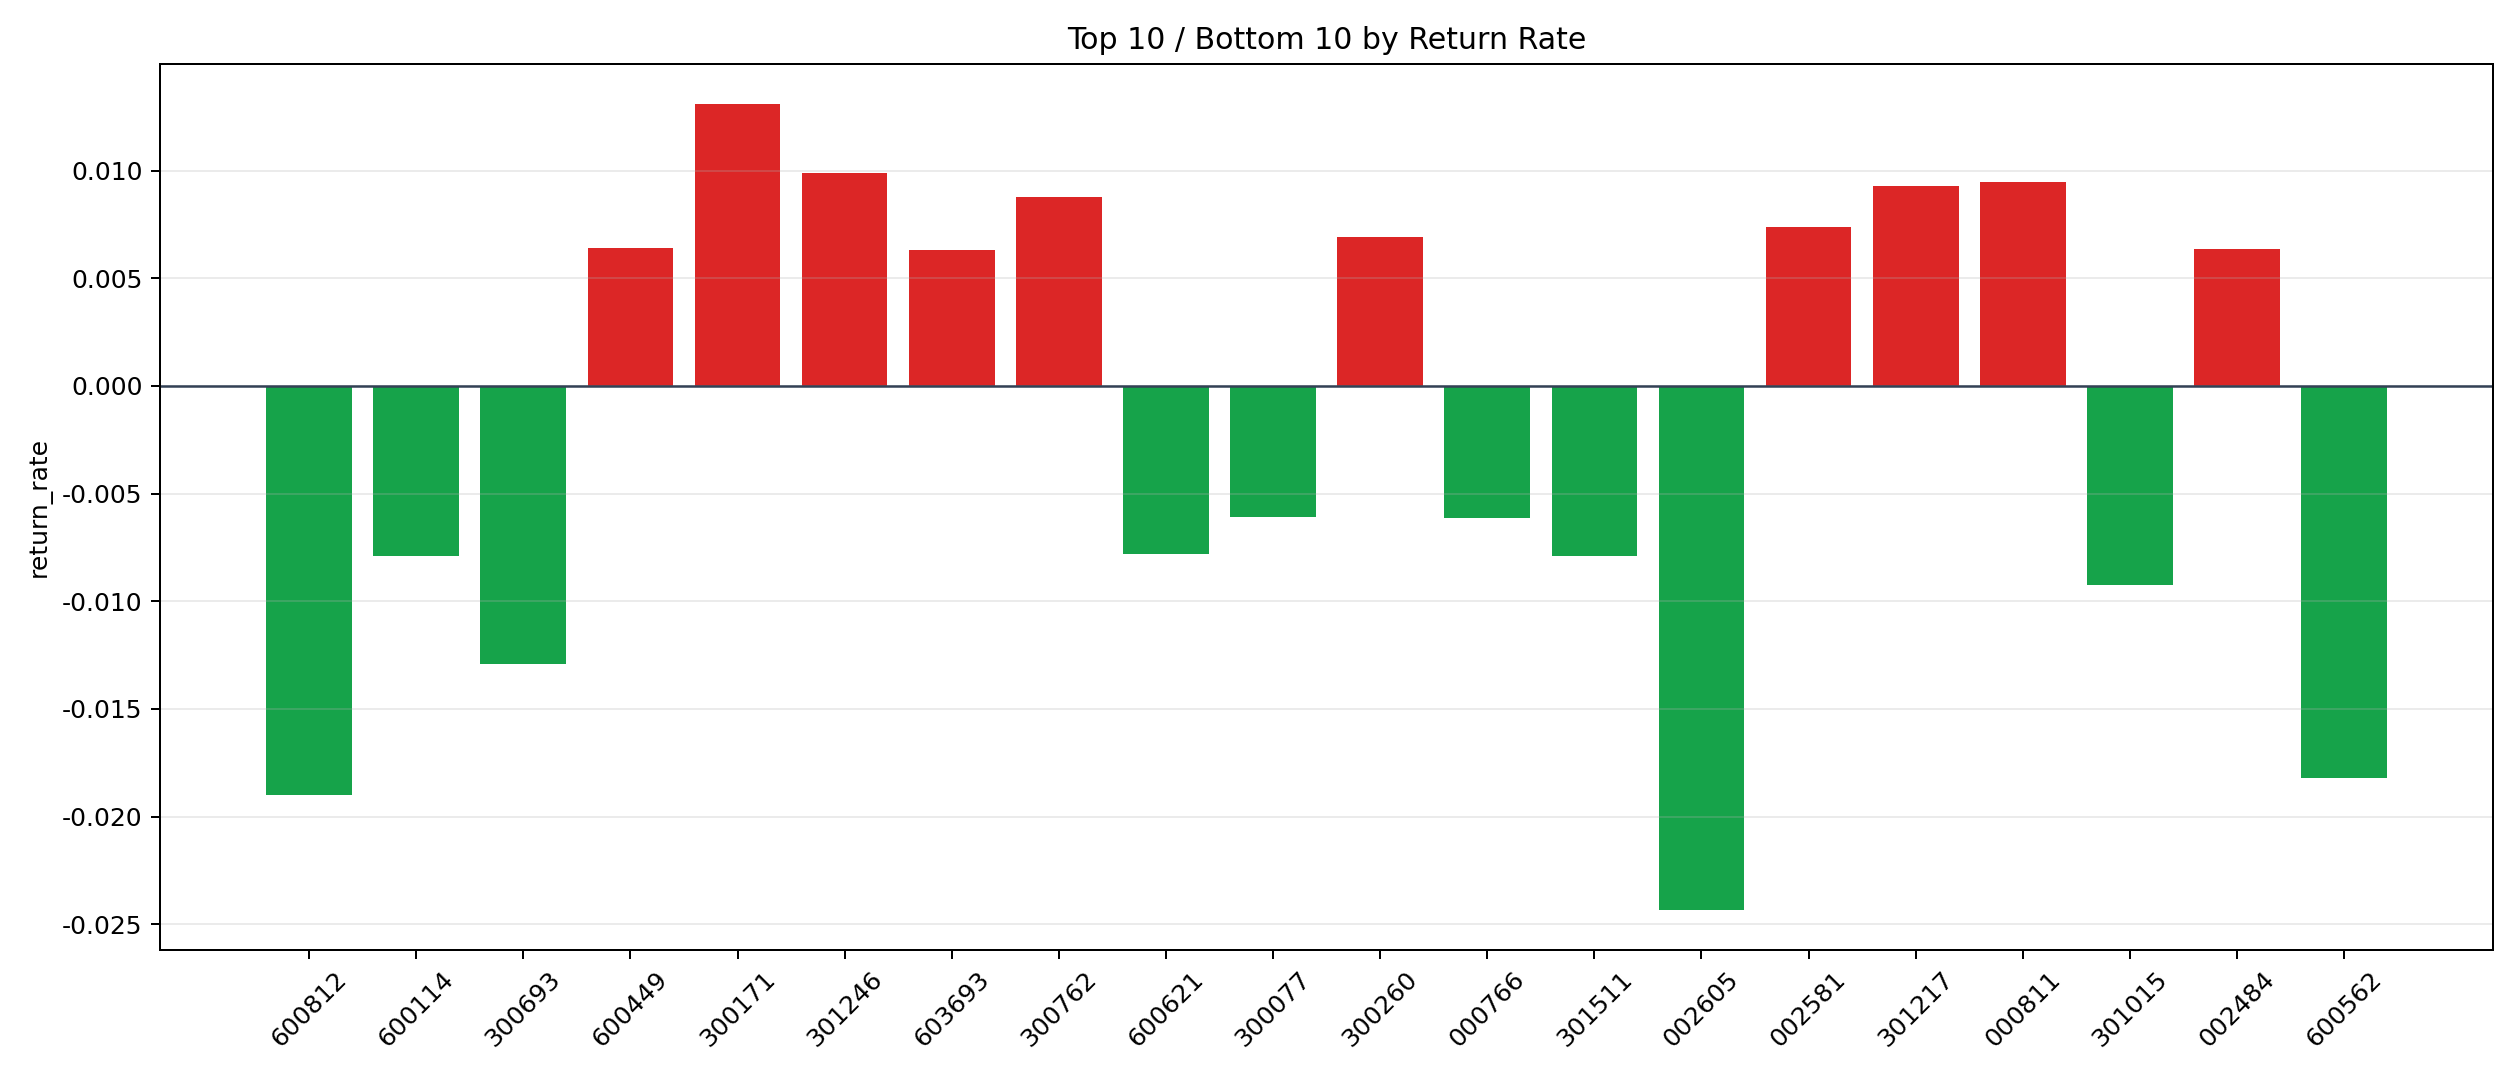

Values plotted in this chart, from the file beside it:
symbol, n_trades, total_pnl, total_entry_notional, return_rate
300171, 1, 118.8, 9065, 0.0131
301246, 1, 94.39, 9534, 0.0099
000811, 1, 92.21, 9750, 0.009458
301217, 4, 341.6, 36848, 0.00927
300762, 2, 161.3, 18380, 0.008777
002581, 8, 569.3, 77268, 0.007368
300260, 2, 129.1, 18696, 0.006903
600449, 1, 62.22, 9744, 0.006385
002484, 1, 62.2, 9760, 0.006373
603693, 42, 2386, 377394, 0.006323
603093, 64, 3598, 570798, 0.006303
300772, 1, 55.82, 8981, 0.006216
300468, 79, 3850, 722685, 0.005328
301171, 2, 86.04, 16224, 0.005303
300130, 34, 1592, 301467, 0.005281
301487, 8, 331.1, 71268, 0.004645
000970, 12, 504.8, 109067, 0.004629
300457, 84, 3432, 755376, 0.004544
688327, 1, 41.44, 9464, 0.004378
601069, 28, 1051, 260454, 0.004035
002276, 10, 385, 96159, 0.004003
300035, 1, 33.24, 8455, 0.003932
002093, 27, 992.5, 264333, 0.003755
300166, 6, 204.5, 54488, 0.003753
001337, 6, 192.3, 52169, 0.003686
300527, 115, 4026, 1104283, 0.003646
600682, 1, 34.3, 9632, 0.003561
603127, 31, 949.4, 268291, 0.003539
300244, 2, 63.52, 18120, 0.003505
601890, 106, 3359, 1032491, 0.003254
002068, 6, 184.4, 58340, 0.00316
300031, 1, 23.93, 7593, 0.003152
002265, 177, 4906, 1596363, 0.003074
002612, 7, 203.8, 66585, 0.00306
300068, 41, 1152, 381531, 0.003019
600059, 3, 83.63, 27987, 0.002988
603123, 262, 7299, 2480757, 0.002942
003040, 63, 1660, 575160, 0.002886
002583, 167, 4433, 1543937, 0.002871
300568, 30, 774.8, 275650, 0.002811
600775, 118, 3191, 1157425, 0.002757
300783, 2, 46.1, 17382, 0.002652
600416, 8, 192.1, 74935, 0.002563
300075, 3, 68.48, 26825, 0.002553
300113, 2, 49.31, 19625, 0.002513
301238, 2, 49.14, 19840, 0.002477
002099, 1, 24.15, 9824, 0.002458
603456, 1, 22.56, 9276, 0.002432
603056, 5, 104.7, 44210, 0.002367
300438, 6, 116.6, 49263, 0.002367
300663, 39, 840.4, 362225, 0.00232
601606, 224, 4385, 1996435, 0.002196
300741, 1, 17.49, 8148, 0.002146
600216, 14, 282.6, 134292, 0.002105
300348, 271, 5198, 2504053, 0.002076
002097, 82, 1576, 790972, 0.001992
301078, 25, 443.9, 232708, 0.001907
603005, 12, 192.1, 101178, 0.001899
600206, 181, 3200, 1686756, 0.001897
688321, 1, 16.79, 8988, 0.001868
... 169 more rows
